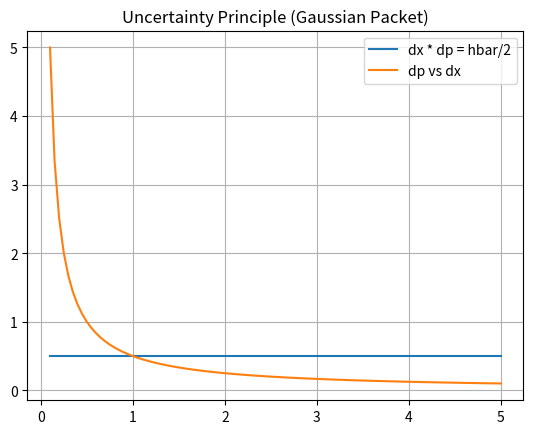

Generate this figure with matplotlib:
%matplotlib inline
import numpy as np
import matplotlib.pyplot as plt
sigma_x = np.linspace(0.1, 5, 100)
sigma_p = 1 / (2 * sigma_x)
plt.plot(sigma_x, sigma_x * sigma_p, label='dx * dp = hbar/2')
plt.plot(sigma_x, sigma_p, label='dp vs dx')
plt.title('Uncertainty Principle (Gaussian Packet)')
plt.legend()
plt.grid()
plt.show()
